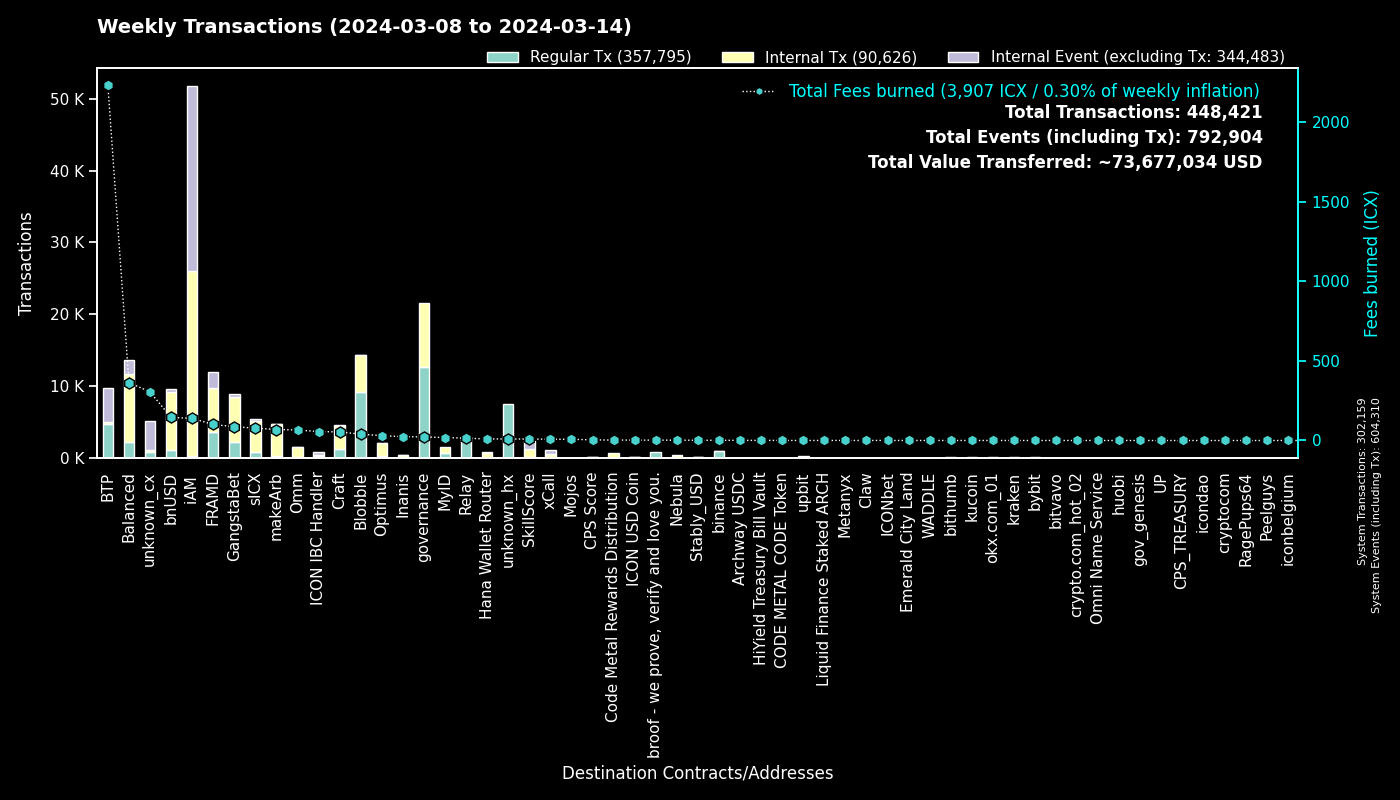

Values plotted in this chart, from the file beside it:
to, Regular Tx, Fees burned, to_def, Internal Tx, Internal Event (excluding Tx), group
0, 302144, 0.0, System, 15, 302151, System
cx00000000000000000000000000000000000000…, 12721, 22.59, governance, 8850, 0, governance
cxf14dea1cff7ceb29a46e6d04533a08f84441e4…, 4842, 22.04, Blobble Stake Token, 5088, 11, Blobble
cxee7a00755a757e3c519a0616456030e33dc9d4…, 4762, 2227, BTP_2, 0, 4767, BTP
cxf2ca3b655a782f39227934d37ff3b77f9b1ebc…, 4402, 17.91, Blobble, 0, 0, Blobble
cx2aa9b28a657e3121b75d3d4fe65e569398645d…, 3262, 37.26, FRAMD Token, 4072, 670, FRAMD
cxca5faa5a71d986a2e84dd7e6f5ff791d29901e…, 2941, 13.84, Relay_4, 0, 0, Relay
cx88fd7df7ddff82f7cc735c871dc519838cb235…, 1206, 145.5, bnUSD, 7944, 421, bnUSD
cxe5c2c460364acc5f8c1d5ca925930043d8d9c9…, 1117, 5.266, GangstaBet Crown, 1157, 0, GangstaBet
hxb568381d35d3e7a6383200e8a0d30310af20b9…, 916, 1.145, binance_hot, 0, 0, binance
cx32743b6f4588f5c1b025c5bb732ac623493654…, 904, 4.43, Craft, 897, 0, Craft
cx69bcdf1753472c1444188ec3f5188657e30c83…, 859, 2.138, broof - we prove, verify and love you., 0, 0, broof - we prove, verify and love you.
cx2609b924e33ef00b648a409245c7ea394c4678…, 826, 77.72, sICX, 4355, 293, sICX
cx12a58f7ab2cf2b08b426c490a91a9cb03ea051…, 633, 198.8, unknown_cx, 16, 3970, unknown_cx
cx66d4d90f5f113eba575bf793570135f9b10cec…, 554, 48.1, balanced_loans, 1582, 966, Balanced
cxba62bb61baf8dd8b6a04633fe33806547785a0…, 510, 15.68, MyID_3, 508, 0, MyID
cx5a0af85407c69945eb318d4ac18e9e84218416…, 448, 27.14, GangWar Simulation, 1437, 326, GangstaBet
cx30f18d26f45d990112a4cd4825c0b79af73aac…, 395, 63.47, Yetis, 2000, 1550, FRAMD
cxf61cd5a45dc9f91c15aa65831a30a90d59a096…, 357, 40.51, balanced_baln, 1898, 219, Balanced
cxe65f3286902be43e00a5013cb1dc300ec8e51f…, 318, 68.96, makeArb, 4439, 32, makeArb
cx622bbab73698f37dbef53955fd3decffeb0b0c…, 310, 56.01, ICON IBC Handler, 75, 461, ICON IBC Handler
cx14002628a4599380f391f708843044bc93dce2…, 276, 136.6, iAM Div, 25617, 25636, iAM
cx694e8c9f1a05c8c3719f30d46b97697960e428…, 269, 2.54, MyID_2, 269, 0, MyID
cx44250a12074799e26fdeee75648ae47e2cc842…, 250, 175.2, balanced_governance, 8, 1, Balanced
cxd17316e24ee40f2ef8ed6f3a497311db1b3520…, 236, 4.262, GangstaVerse LootBox, 1220, 0, GangstaBet
cxa0af3165c08318e988cb30993b3048335b94af…, 229, 8.639, balanced_dex, 629, 47, Balanced
cx21e94c08c03daee80c25d8ee3ea22a20786ec2…, 207, 45.19, balanced_router, 2592, 315, Balanced
cx28b2ec885b50c8a93da752f2d0467a67127a70…, 205, 14.11, CROWN, 1369, 67, GangstaBet
cx7ecb16e4c143b95e01d05933c17cb986cfe618…, 187, 40.68, CraftRewards, 1277, 22, Craft
cx10d59e8103ab44635190bd4139dbfd682fa2d0…, 160, 9.043, balanced_rewards, 314, 238, Balanced
cx2dc662031f3d62bcdba4f63e9bf827767c8475…, 152, 9.269, SkillScore, 1127, 1158, SkillScore
hxbb984f278abd66ae2155edbd91f8c87ce98411…, 140, 0.175, kucoin, 0, 0, kucoin
hx85532472e789802a943bd34a8aeb86668bc232…, 131, 0.1638, okx.com_01, 0, 0, okx.com_01
hx6d14b2b77a9e73c5d5804d43c7e3c3416648ae…, 123, 0.1537, bithumb_03, 0, 0, bithumb
hx68646780e14ee9097085f7280ab137c3633b4b…, 122, 0.1525, kraken_hot, 0, 0, kraken
hx6b91c8dea3114de74ecfa85908b875778c2b59…, 119, 0.1487, bybit, 0, 0, bybit
hx0e7ce4398a56e5bc7ad49e787556786f00c8ed…, 116, 0.145, unknown_hx, 0, 0, unknown_hx
cxd82fb5d3effecd8c9071a4bba3856ad7222c4b…, 113, 7.431, Balanced Savings, 380, 9, Balanced
cx203d9cd2a669be67177e997b8948ce2c35caff…, 112, 20.98, balanced_dividends, 1440, 34, Balanced
cx85954d0dae92b63bf5cba03a59ca4ffe687bad…, 111, 0.9603, NebulaMultiToken, 114, 0, Nebula
cx9c4698411c6d9a780f605685153431dcda0460…, 109, 1.481, Auction, 449, 6, Craft
cxe971c0a92c58db502e4a224efc6ba311eb1c17…, 109, 23.56, Inanis Treasury, 276, 36, Inanis
cx8683d50b9f53275081e13b64fba9d6a56b7c57…, 108, 25.98, gangstabet_trade, 84, 0, GangstaBet
cx43e2eec79eb76293c298f2b17aec06097be606…, 106, 3.173, balanced_staking, 300, 22, Balanced
cxa07f426062a1384bdd762afa6a87d123fbc81c…, 105, 7.997, xCall, 484, 496, xCall
hxa390d24fdcba68515b492ffc553192802706a1…, 99, 0.1237, bitvavo_hot, 0, 0, bitvavo
cxaa99a164586883eed0322d62a31946dfa9491f…, 96, 11.67, optimus_rewards, 259, 14, Optimus
cx57d7acf8b5114b787ecdd99ca460c2272e4d91…, 92, 0.8488, NebulaPlanetToken, 131, 0, Nebula
cx334db6519871cb2bfd154cec0905ced4ea142d…, 92, 0.3105, unknown_cx, 0, 0, unknown_cx
cx2e6d0fc0eca04965d06038c8406093337f085f…, 83, 7.001, Craft, 572, 24, Craft
cx7b1843b7ef5368a080ccf59c0a9d1bdec474f9…, 83, 5.753, optimus_dividends, 745, 0, Optimus
hx294c5d0699615fc8d92abfe464a2601612d11b…, 78, 0.0975, crypto.com_hot_02, 0, 0, crypto.com_hot_02
cx28497aef34ec44ad2be9249daddfbe34b54f30…, 78, 1.065, Balanced Bribe, 78, 0, Balanced
hx49b1556654e51f52d59a8222b4737ee7dccc6d…, 70, 0.0875, upbit_cold_02, 0, 0, upbit
hx133323c2e990994816b548a9e7eb080a5eac80…, 66, 0.0825, unknown_hx, 0, 0, unknown_hx
cxcb455f26a2c01c686fa7f30e1e3661642dd53c…, 53, 32.6, omm_lending, 701, 0, Omm
hxd9fb974459fe46eb9d5a7c438f17ae6e75c0f2…, 52, 0.065, huobi, 0, 0, huobi
cx6139a27c15f1653471ffba0b4b88dc15de7e32…, 52, 8.471, gangstabet_token, 713, 30, GangstaBet
hxaa473ec1866d378db9fda76d3cd1d9de9ae6d4…, 50, 0.0625, upbit_hot_02, 0, 0, upbit
cxb6be11a27f21ad82c7475aa215e3635fafd7f1…, 48, 0.5676, gangstabet_game, 224, 0, GangstaBet
... 1,986 more rows
